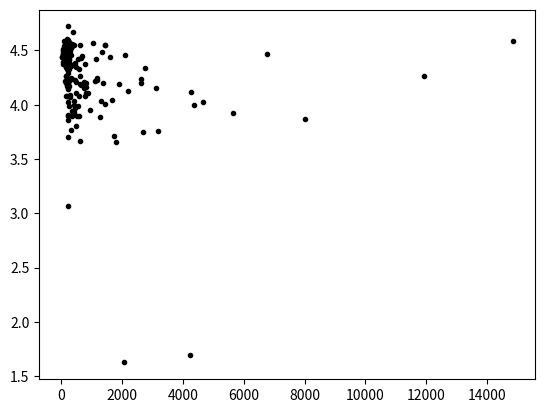

Here is the Python script that generated this plot:
import numpy as np
import matplotlib.pyplot as plt

RMS=[2106.8337983276338, 4668.3270992915686, 14835.496420275598, 1817.0236698383555, 1439.8283182856151, 817.02622356767756, 901.27763553371085, 658.04636066348053, 317.80270856823023, 198.17893306058846, 232.26725868314753, 1918.1549131504773, 8023.4387815860728, 4363.3570560444387, 635.05146890899186, 230.62623004964655, 353.06974012941487, 280.49053974918075, 1391.8953614819939, 274.15725125382983, 269.34090796298608, 229.93035984925041, 825.46004399149592, 570.67308862470031, 255.28900456462003, 1126.7704567805749, 3105.1882874062226, 4265.6706575440803, 2076.7710529543328, 4233.8380818926607, 2214.3742101331959, 11939.830957198807, 41.540054992585368, 269.20127519730511, 74.534761509192279, 207.01588982347405, 231.25452753766061, 272.98186088399859, 20.618542841324096, 263.84939812588482, 106.1886468127811, 775.55076377089438, 1459.2393495069509, 325.83268059949654, 1735.8868863371833, 2692.8258607225885, 483.8487003017097, 6764.7665097189929, 704.44161575351313, 2761.013058135431, 2629.0033983494827, 3185.6120732231293, 5661.972420770192, 1755.5209402844002, 1677.8155892139973, 1449.5066884142543, 1036.5118140318259, 2617.4979419332344, 1594.745243518722, 1133.5036602504463, 1284.8141108558295, 1306.9648252596971, 1346.5097158849635, 1189.4241944856503, 463.98667359299827, 956.63153707101378, 432.84766390128021, 613.21739946213836, 639.519212316005, 609.42842375838006, 402.86393481464449, 420.20700408723673, 511.61295447443842, 508.01153762522944, 818.65239039716744, 740.72050260637423, 584.46885912211781, 591.35515244129658, 480.63232192405576, 796.25388442191149, 559.40469410401067, 464.92609811415809, 449.20288863508131, 768.37518036423091, 668.28941776175725, 600.24248735382048, 1192.4600625068067, 496.29799799790993, 788.39598915515364, 742.82866288419677, 426.3821339705496, 188.11724614388788, 418.32289305473415, 166.92064531355837, 191.72480266467403, 343.40802421731934, 268.90324533744592, 170.14545943547904, 175.95888653393868, 215.83639021127811, 202.28247771085984, 172.41037949317604, 350.05393086525015, 221.12870258198171, 165.85034606364351, 256.13010583148667, 218.73723654025216, 214.51387045805001, 342.73280034910323, 237.12192124204671, 200.19748402785075, 232.44502657934149, 391.85505185324922, 162.46787891787062, 362.16933942691588, 242.56790665415693, 176.76178586171514, 136.92277001791419, 171.27147222078466, 276.07962114107539, 425.77503711307543, 240.54477422557903, 222.01970827525631, 265.80209459566436, 229.58623804632191, 274.48304520189413, 232.96885055482394, 292.52387511342539, 181.57718197740192, 238.59050945784597, 217.89454129135385, 148.17580174714487, 237.64433287526049, 279.18875828445653, 283.22683221488978, 245.02154962477704, 358.84520296449779, 222.67253979008544, 196.72745839010463, 172.47061723062214, 191.48360809390954, 241.68986305143571, 265.08180939935164, 328.08456850685468, 254.23678988409199, 170.90435309430899, 372.1050034874151, 93.387080081299729, 179.58302359382353, 120.84998036108141, 63.498927589889171, 134.56179339834068, 67.245450654926969, 69.416203476039655, 82.1384396001298, 109.61068693105253, 135.59269785085567, 64.307830260901412, 128.40004292464948, 66.692659492978137, 66.5011130079277, 65.320121316027738, 106.05385479197882, 139.38093358370068, 120.62383221639347, 68.896908651840192]
Slogg=[4.455, 4.021, 4.59, 3.657, 4.003, 4.106, 4.105, 4.433, 4.457, 4.169, 4.569, 4.193, 3.867, 4.002, 4.195, 3.707, 4.236, 4.074, 4.198, 4.175, 4.223, 4.318, 4.205, 4.425, 4.328, 4.22, 4.152, 4.118, 1.627, 1.694, 4.125, 4.264, 4.438, 4.418, 4.438, 4.325, 3.894, 4.509, 4.438, 4.543, 4.438, 4.372, 4.551, 3.767, None, 3.751, 4.212, 4.466, 4.449, 4.342, 4.205, 3.756, 3.922, 3.715, 4.048, 4.548, 4.568, 4.236, 4.443, 4.423, 3.888, 4.031, 4.489, 4.247, 3.971, 3.952, 4.555, 3.664, 4.265, 4.551, 4.673, 4.031, 3.896, 4.113, 4.163, 4.15, 4.325, 4.081, 4.351, 4.081, 3.986, 4.226, 4.388, 4.192, 4.182, 3.9, 4.227, 3.8, 4.171, 4.212, 3.938, 4.539, 3.999, 4.497, 4.459, 4.249, 3.991, 4.349, 4.269, 4.381, 4.082, 4.263, 3.901, 4.338, 4.078, 4.361, 4.152, 4.547, 4.521, 4.195, 4.57, 3.066, 3.923, 4.346, 4.558, 4.026, 4.361, 4.405, 4.442, 4.579, None, 4.141, 4.721, 4.364, 3.86, 4.375, 4.292, 4.492, 4.449, 4.595, 3.91, 4.481, 4.563, 4.379, 4.09, 4.587, 3.94, 4.377, 4.399, 4.203, 4.604, 4.241, 4.408, 4.358, 4.381, 4.417, 4.544, 4.449, 4.51, 4.521, 4.377, 4.564, 4.455, 4.486, 4.583, 4.541, 4.223, 4.515, 4.468, 4.463, 4.471, 4.507, 4.441, 4.498, 4.501, 4.395]

plt.plot(RMS,Slogg,"k.")